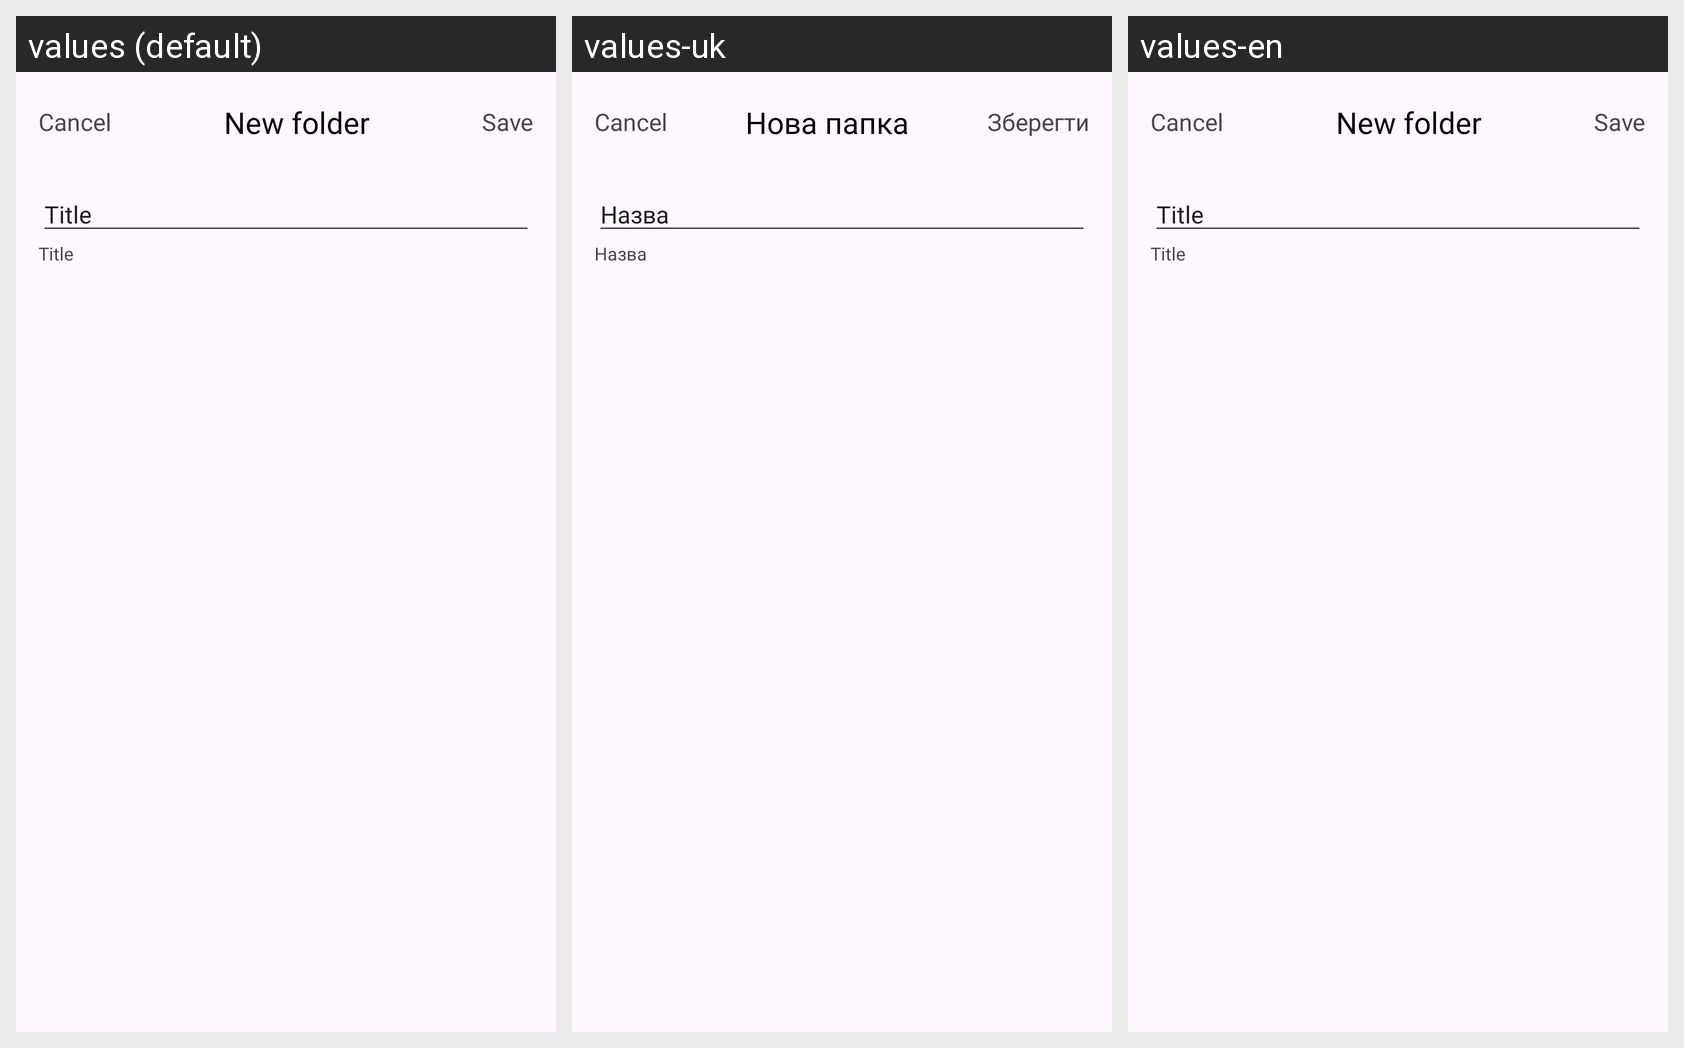

Strings drawn on this Android screen and how each of the app's shown locales translates them:
Android screen res/layout/activity_new_folder.xml rendered under 3 locales, left to right: values (default), values-uk, values-en. Device: Nexus 5 (rendered at 1080×1920; each locale shown at half size, 540×960, under a caption strip naming it); theme Theme.PrepWise.
Strings drawn on this screen, with the default value and each locale's value (text and hints the layout hard-codes, and strings that could not be matched under every locale, appear in the picture but are not listed):

new_folder
  values: New folder
  values-uk: Нова папка
  values-en: New folder

save
  values: Save
  values-uk: Зберегти
  values-en: Save

title
  values: Title
  values-uk: Назва
  values-en: Title
